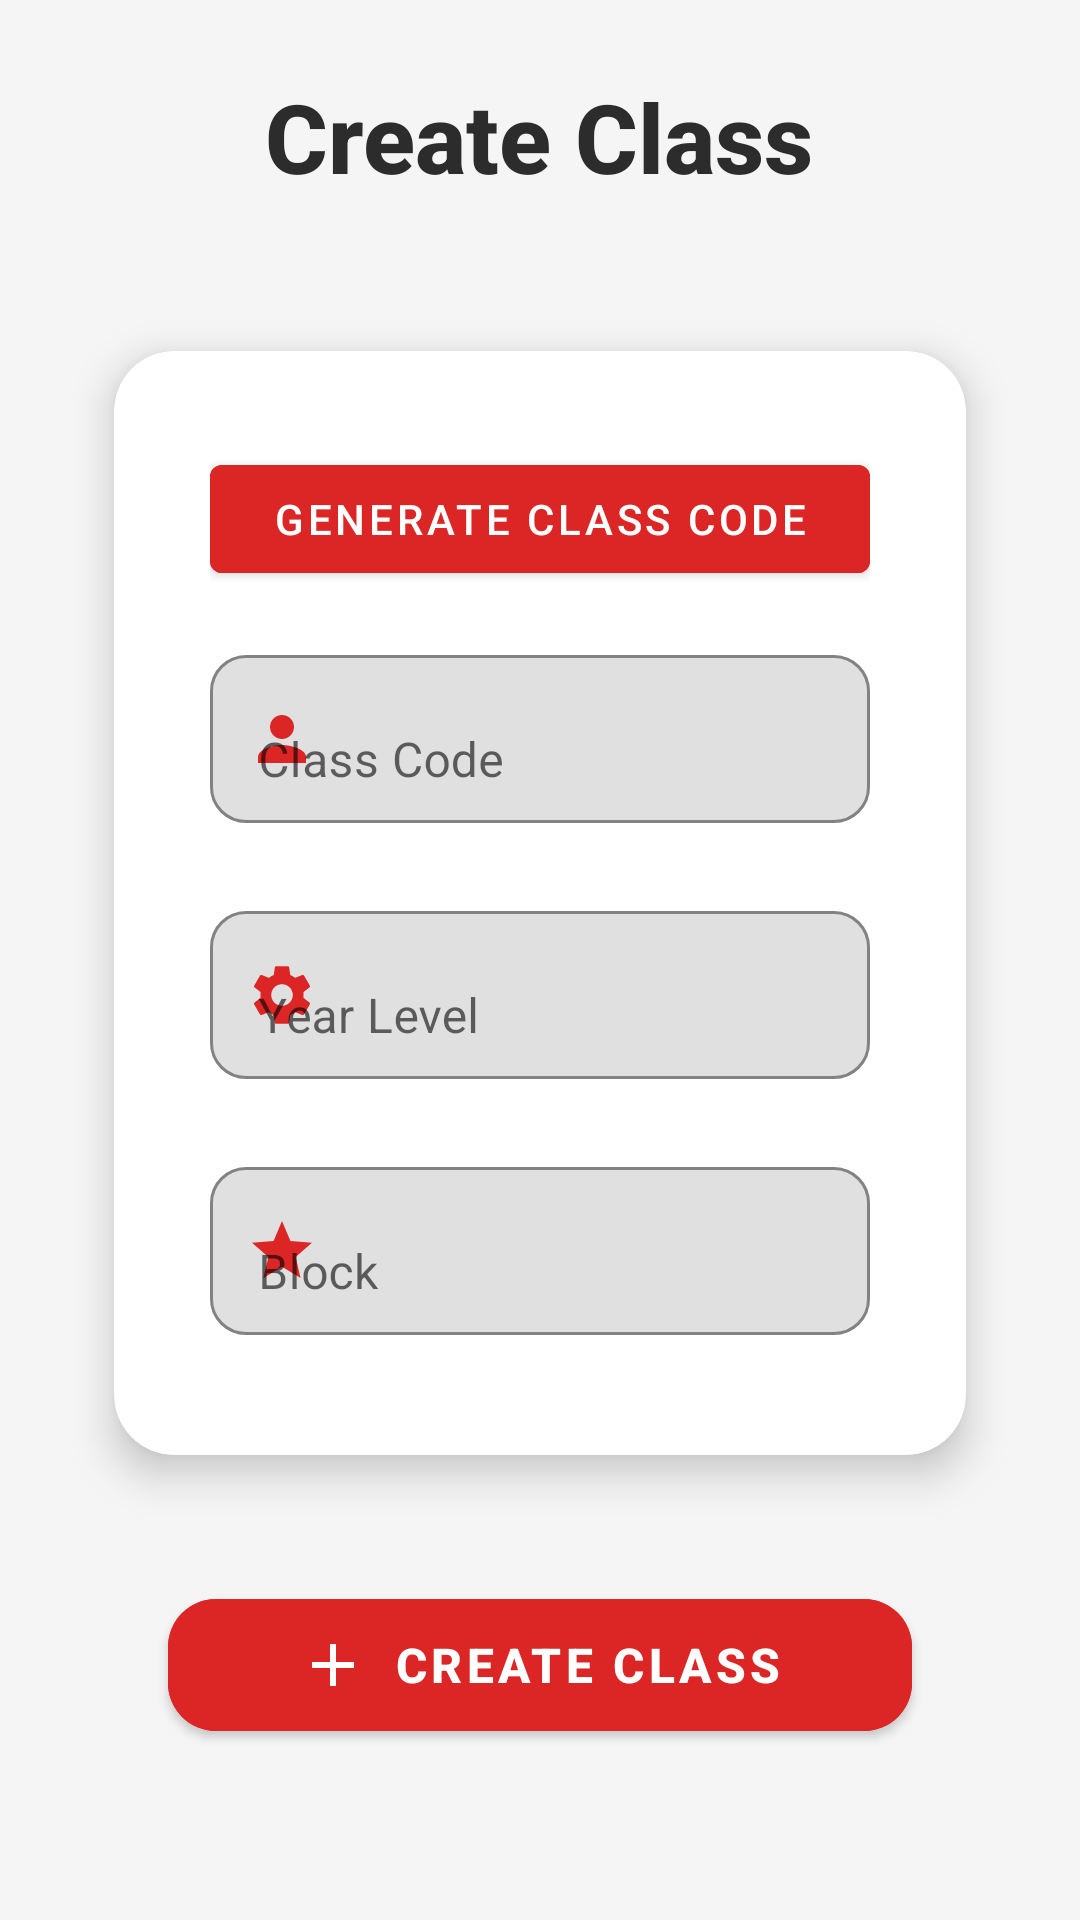

This screen was rendered from an Android layout file. Write that file and the resources it references.
<!-- AndroidManifest.xml: application theme Theme.CodeClash -->
<!-- res/layout/fragment_addpage.xml -->
<?xml version="1.0" encoding="utf-8"?>
<ScrollView xmlns:android="http://schemas.android.com/apk/res/android"
    xmlns:app="http://schemas.android.com/apk/res-auto"
    android:layout_width="match_parent"
    android:layout_height="match_parent"
    android:background="#F5F5F5"
    android:padding="24dp">

    <LinearLayout
        android:layout_width="match_parent"
        android:layout_height="wrap_content"
        android:orientation="vertical"
        android:gravity="center_horizontal">

        <TextView
            android:layout_width="wrap_content"
            android:layout_height="wrap_content"
            android:text="Create Class"
            android:textSize="32sp"
            android:textStyle="bold"
            android:layout_marginBottom="32dp"
            android:textColor="#2C2C2C"
            android:layout_gravity="center_horizontal"
            android:fontFamily="sans-serif-medium" />

        <androidx.cardview.widget.CardView
            android:layout_width="match_parent"
            android:layout_height="wrap_content"
            android:layout_marginBottom="24dp"
            app:cardBackgroundColor="#FFFFFF"
            app:cardCornerRadius="20dp"
            app:cardElevation="8dp"
            app:cardUseCompatPadding="true">

            <LinearLayout
                android:layout_width="match_parent"
                android:layout_height="wrap_content"
                android:orientation="vertical"
                android:padding="32dp">

                
                <com.google.android.material.button.MaterialButton
                    android:id="@+id/btnGenerateCode"
                    android:layout_width="match_parent"
                    android:layout_height="wrap_content"
                    android:layout_marginBottom="16dp"
                    android:text="Generate Class Code"
                    android:icon="@drawable/baseline_refresh_24"
                    android:iconTint="@android:color/white"
                    android:textColor="@android:color/white"
                    android:backgroundTint="@color/red_500" />

                <com.google.android.material.textfield.TextInputLayout
                    android:layout_width="match_parent"
                    android:layout_height="wrap_content"
                    android:layout_marginBottom="24dp"
                    app:boxBackgroundMode="outline"
                    app:boxCornerRadiusBottomEnd="12dp"
                    app:boxCornerRadiusBottomStart="12dp"
                    app:boxCornerRadiusTopEnd="12dp"
                    app:boxCornerRadiusTopStart="12dp"
                    app:boxStrokeColor="@color/red_500"
                    app:hintTextColor="@color/red_500"
                    app:startIconDrawable="@drawable/baseline_person_24"
                    app:startIconTint="@color/red_500">

                    <com.google.android.material.textfield.TextInputEditText
                        android:id="@+id/etClassCode"
                        android:layout_width="match_parent"
                        android:layout_height="56dp"
                        android:hint="Class Code"
                        android:inputType="textCapCharacters"
                        android:textColor="#2C2C2C"
                        android:textColorHint="#757575" />
                </com.google.android.material.textfield.TextInputLayout>

                <com.google.android.material.textfield.TextInputLayout
                    android:layout_width="match_parent"
                    android:layout_height="wrap_content"
                    android:layout_marginBottom="24dp"
                    app:boxBackgroundMode="outline"
                    app:boxCornerRadiusBottomEnd="12dp"
                    app:boxCornerRadiusBottomStart="12dp"
                    app:boxCornerRadiusTopEnd="12dp"
                    app:boxCornerRadiusTopStart="12dp"
                    app:boxStrokeColor="@color/red_500"
                    app:hintTextColor="@color/red_500"
                    app:startIconDrawable="@drawable/baseline_settings_24"
                    app:startIconTint="@color/red_500">

                    <com.google.android.material.textfield.TextInputEditText
                        android:id="@+id/etYearLevel"
                        android:layout_width="match_parent"
                        android:layout_height="56dp"
                        android:hint="Year Level"
                        android:inputType="number"
                        android:textColor="#2C2C2C"
                        android:textColorHint="#757575" />
                </com.google.android.material.textfield.TextInputLayout>

                <com.google.android.material.textfield.TextInputLayout
                    android:layout_width="match_parent"
                    android:layout_height="wrap_content"
                    android:layout_marginBottom="8dp"
                    app:boxBackgroundMode="outline"
                    app:boxCornerRadiusBottomEnd="12dp"
                    app:boxCornerRadiusBottomStart="12dp"
                    app:boxCornerRadiusTopEnd="12dp"
                    app:boxCornerRadiusTopStart="12dp"
                    app:boxStrokeColor="@color/red_500"
                    app:hintTextColor="@color/red_500"
                    app:startIconDrawable="@drawable/baseline_star_24"
                    app:startIconTint="@color/red_500">

                    <com.google.android.material.textfield.TextInputEditText
                        android:id="@+id/etBlock"
                        android:layout_width="match_parent"
                        android:layout_height="56dp"
                        android:hint="Block"
                        android:inputType="textCapCharacters"
                        android:textColor="#2C2C2C"
                        android:textColorHint="#757575" />
                </com.google.android.material.textfield.TextInputLayout>

            </LinearLayout>
        </androidx.cardview.widget.CardView>

        
        <com.google.android.material.button.MaterialButton
            android:id="@+id/btnCreateClass"
            android:layout_width="match_parent"
            android:layout_height="56dp"
            android:layout_marginHorizontal="32dp"
            android:backgroundTint="@color/red_500"
            android:text="Create Class"
            android:textColor="#FFFFFF"
            android:textSize="16sp"
            android:textStyle="bold"
            app:cornerRadius="16dp"
            app:elevation="6dp"
            app:icon="@drawable/baseline_add_24"
            app:iconGravity="textStart"
            app:iconPadding="8dp"
            app:iconTint="#FFFFFF"
            app:rippleColor="#FFFFFF" />

    </LinearLayout>
</ScrollView>
<!-- resources referenced by this layout -->
<resources>
  <color name="red_500">#DC2626</color>
  <!-- drawable baseline_add_24 (drawable) -->
  <vector xmlns:android="http://schemas.android.com/apk/res/android" android:height="24dp" android:tint="@color/red_500" android:viewportHeight="24" android:viewportWidth="24" android:width="24dp">
        
      <path android:fillColor="@android:color/white" android:pathData="M19,13h-6v6h-2v-6H5v-2h6V5h2v6h6v2z"/>
      
  </vector>
  <!-- drawable baseline_person_24 (drawable) -->
  <vector xmlns:android="http://schemas.android.com/apk/res/android" android:height="24dp" android:tint="@color/red_500"  android:viewportHeight="24" android:viewportWidth="24" android:width="24dp">
        
      <path android:fillColor="@android:color/white" android:pathData="M12,12c2.21,0 4,-1.79 4,-4s-1.79,-4 -4,-4 -4,1.79 -4,4 1.79,4 4,4zM12,14c-2.67,0 -8,1.34 -8,4v2h16v-2c0,-2.66 -5.33,-4 -8,-4z"/>
      
  </vector>
  <!-- drawable baseline_refresh_24 (drawable) -->
  <vector xmlns:android="http://schemas.android.com/apk/res/android" android:height="24dp" android:tint="@color/red_500" android:viewportHeight="24" android:viewportWidth="24" android:width="24dp">
        
      <path android:fillColor="@android:color/white" android:pathData="M17.65,6.35C16.2,4.9 14.21,4 12,4c-4.42,0 -7.99,3.58 -7.99,8s3.57,8 7.99,8c3.73,0 6.84,-2.55 7.73,-6h-2.08c-0.82,2.33 -3.04,4 -5.65,4 -3.31,0 -6,-2.69 -6,-6s2.69,-6 6,-6c1.66,0 3.14,0.69 4.22,1.78L13,11h7V4l-2.35,2.35z"/>
      
  </vector>
  <!-- drawable baseline_settings_24 (drawable) -->
  <vector xmlns:android="http://schemas.android.com/apk/res/android" android:height="24dp" android:tint="@color/red_500" android:viewportHeight="24" android:viewportWidth="24" android:width="24dp">
        
      <path android:fillColor="@android:color/white" android:pathData="M19.14,12.94c0.04,-0.3 0.06,-0.61 0.06,-0.94c0,-0.32 -0.02,-0.64 -0.07,-0.94l2.03,-1.58c0.18,-0.14 0.23,-0.41 0.12,-0.61l-1.92,-3.32c-0.12,-0.22 -0.37,-0.29 -0.59,-0.22l-2.39,0.96c-0.5,-0.38 -1.03,-0.7 -1.62,-0.94L14.4,2.81c-0.04,-0.24 -0.24,-0.41 -0.48,-0.41h-3.84c-0.24,0 -0.43,0.17 -0.47,0.41L9.25,5.35C8.66,5.59 8.12,5.92 7.63,6.29L5.24,5.33c-0.22,-0.08 -0.47,0 -0.59,0.22L2.74,8.87C2.62,9.08 2.66,9.34 2.86,9.48l2.03,1.58C4.84,11.36 4.8,11.69 4.8,12s0.02,0.64 0.07,0.94l-2.03,1.58c-0.18,0.14 -0.23,0.41 -0.12,0.61l1.92,3.32c0.12,0.22 0.37,0.29 0.59,0.22l2.39,-0.96c0.5,0.38 1.03,0.7 1.62,0.94l0.36,2.54c0.05,0.24 0.24,0.41 0.48,0.41h3.84c0.24,0 0.44,-0.17 0.47,-0.41l0.36,-2.54c0.59,-0.24 1.13,-0.56 1.62,-0.94l2.39,0.96c0.22,0.08 0.47,0 0.59,-0.22l1.92,-3.32c0.12,-0.22 0.07,-0.47 -0.12,-0.61L19.14,12.94zM12,15.6c-1.98,0 -3.6,-1.62 -3.6,-3.6s1.62,-3.6 3.6,-3.6s3.6,1.62 3.6,3.6S13.98,15.6 12,15.6z"/>
      
  </vector>
  <!-- drawable baseline_star_24 (drawable) -->
  <vector xmlns:android="http://schemas.android.com/apk/res/android" android:height="24dp" android:tint="@color/red_500" android:viewportHeight="24" android:viewportWidth="24" android:width="24dp">
        
      <path android:fillColor="@android:color/white" android:pathData="M12,17.27L18.18,21l-1.64,-7.03L22,9.24l-7.19,-0.61L12,2 9.19,8.63 2,9.24l5.46,4.73L5.82,21z"/>
      
  </vector>
  <style name="Theme.CodeClash" parent="Theme.MaterialComponents.DayNight.NoActionBar">
          
          <item name="colorPrimary">@color/red_500</item>
          <item name="colorPrimaryVariant">@color/red_600</item>
          <item name="colorOnPrimary">@color/white</item>
          
          <item name="colorSecondary">@color/gray_400</item>
          <item name="colorSecondaryVariant">@color/gray_500</item>
          <item name="colorOnSecondary">@color/white</item>
          
          <item name="android:statusBarColor">?attr/colorPrimaryVariant</item>
          
      </style>
  <color name="red_600">#B91C1C</color>
  <color name="white">#FFFFFF</color>
  <color name="gray_400">#9CA3AF</color>
  <color name="gray_500">#6B7280</color>
</resources>
